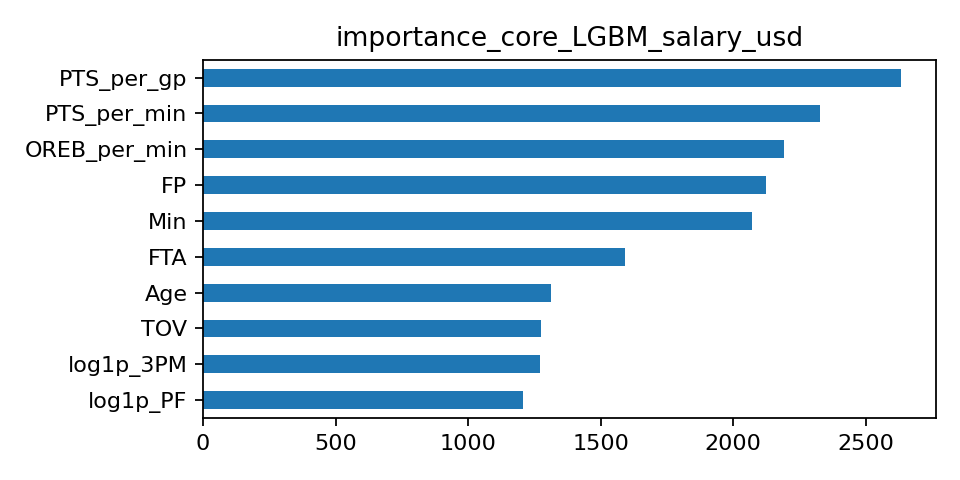

Source data for this figure (header and first rows):
, importance
PTS_per_gp, 2633
PTS_per_min, 2326
OREB_per_min, 2191
FP, 2123
Min, 2070
FTA, 1590
Age, 1313
TOV, 1276
log1p_3PM, 1271
log1p_PF, 1207
